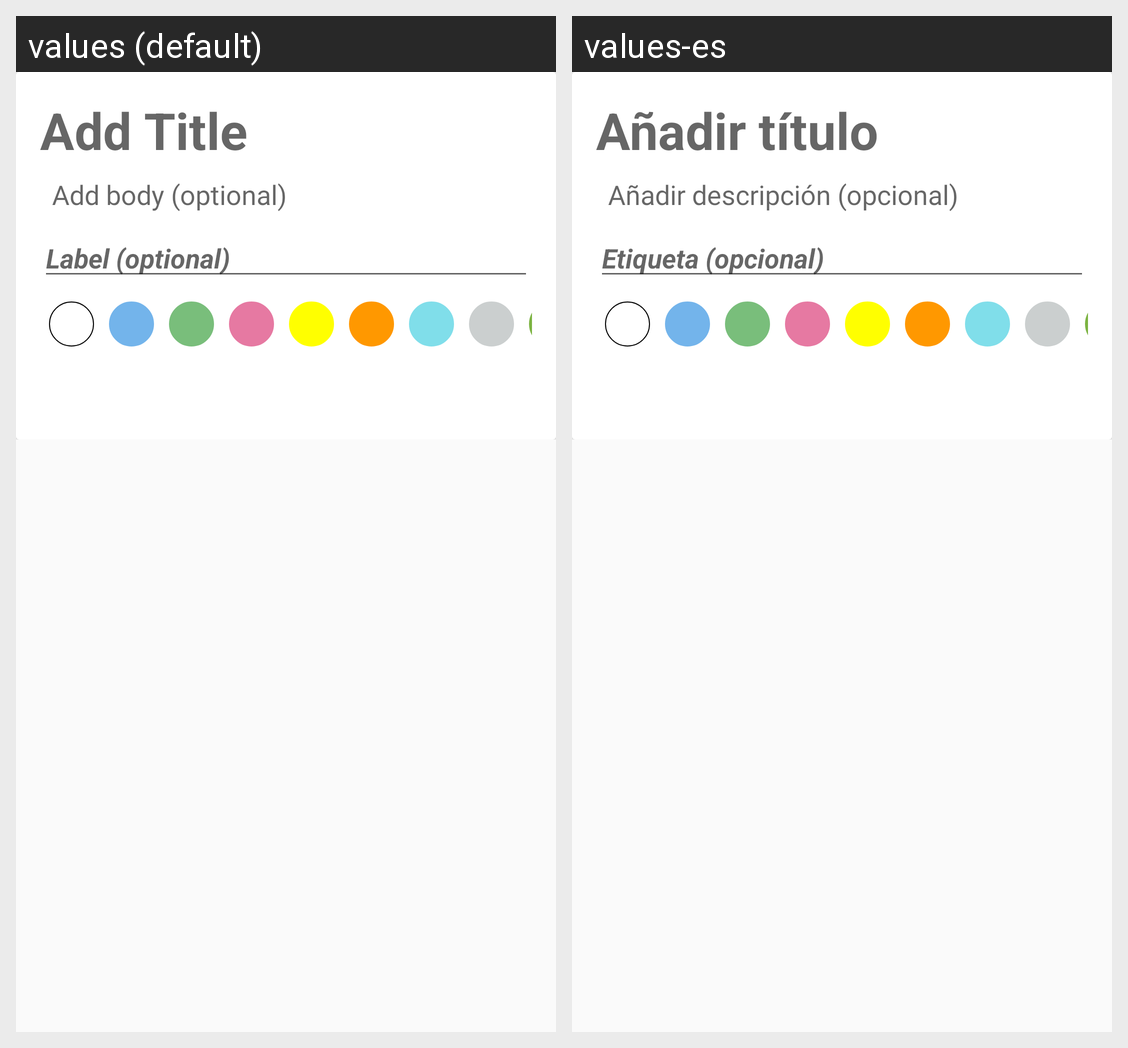

The Android screen above is rendered under two locales of the same app. Produce the string resources it draws, with the default and per-locale values.
Android screen res/layout/activity_enter_nota_content.xml rendered under 2 locales, left to right: values (default), values-es. Device: Nexus 5 (rendered at 1080×1920; each locale shown at half size, 540×960, under a caption strip naming it); theme AppTheme.
Strings drawn on this screen, with the default value and each locale's value (text and hints the layout hard-codes, and strings that could not be matched under every locale, appear in the picture but are not listed):

notas_titulo
  values: Add Title
  values-es: Añadir título

notas_cuerpo
  values: Add body (optional)
  values-es: Añadir descripción (opcional)

notas_etiqueta
  values: Label (optional)
  values-es: Etiqueta (opcional)
